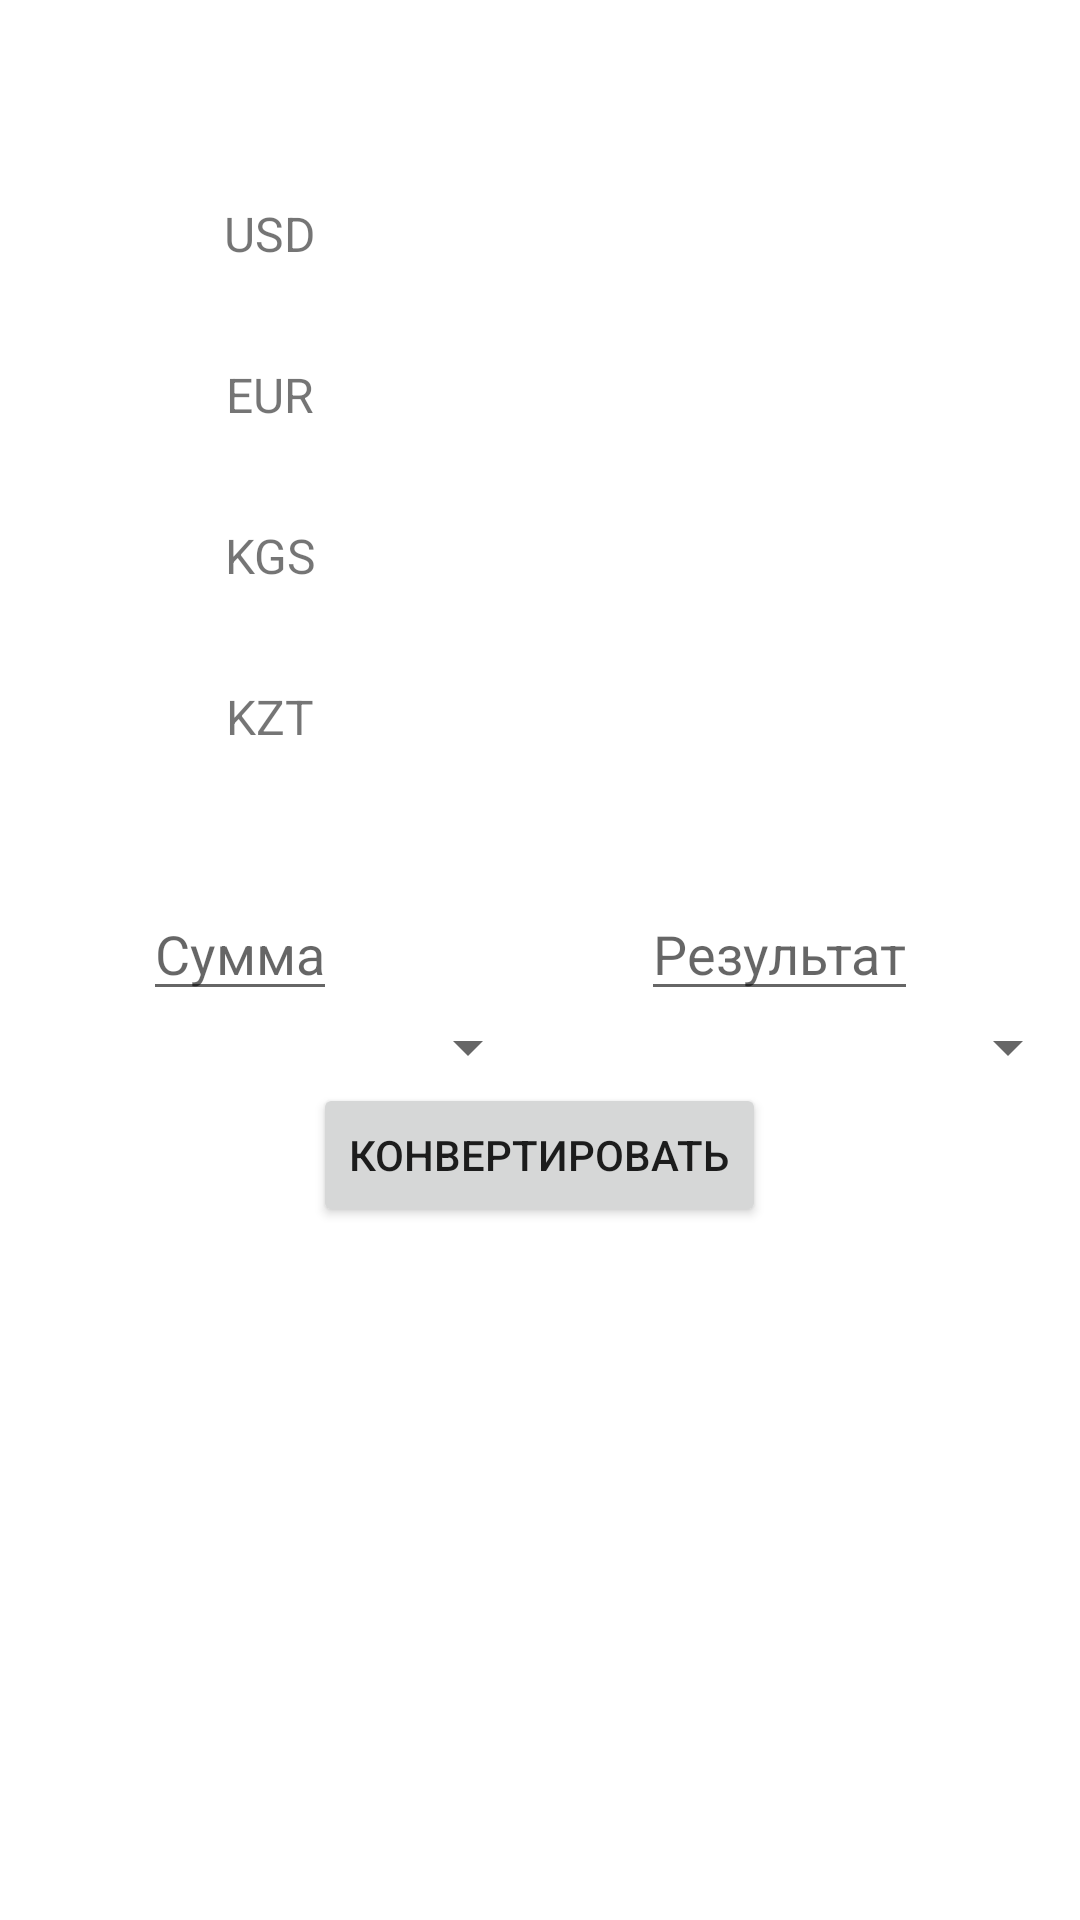

This screen was rendered from an Android layout file. Write that file and the resources it references.
<!-- AndroidManifest.xml: application theme Theme.CurrencyApp -->
<!-- res/layout/fragment_convert.xml -->
<?xml version="1.0" encoding="utf-8"?>
<androidx.constraintlayout.widget.ConstraintLayout xmlns:android="http://schemas.android.com/apk/res/android"
    xmlns:app="http://schemas.android.com/apk/res-auto"
    xmlns:tools="http://schemas.android.com/tools"
    android:layout_width="match_parent"
    android:layout_height="match_parent"
    android:orientation="vertical"
    tools:context=".MainActivity">

    <LinearLayout
        android:layout_width="match_parent"
        android:layout_height="wrap_content"
        android:orientation="vertical"
        app:layout_constraintEnd_toEndOf="parent"
        app:layout_constraintStart_toStartOf="parent"
        app:layout_constraintTop_toTopOf="parent">

        <TextView
            android:id="@+id/info"
            android:layout_width="match_parent"
            android:layout_height="wrap_content"
            android:padding="16dp"
            android:textColor="@color/black"
            app:layout_constraintEnd_toEndOf="parent"
            app:layout_constraintStart_toStartOf="parent"
            app:layout_constraintTop_toTopOf="parent" />


        <LinearLayout
            android:layout_width="match_parent"
            android:layout_height="wrap_content"
            android:clickable="true"
            android:focusable="true"
            android:foreground="?attr/selectableItemBackground"
            android:orientation="horizontal"
            app:layout_constraintLeft_toLeftOf="parent"
            app:layout_constraintRight_toRightOf="parent"
            app:layout_constraintStart_toStartOf="parent">

            <TextView
                android:layout_width="0dp"
                android:layout_height="wrap_content"
                android:layout_weight="1"
                android:padding="16dp"
                android:text="@string/usd"
                android:textAlignment="center"
                android:textSize="16sp" />

            <TextView
                android:id="@+id/usdValue"
                android:layout_width="0dp"
                android:layout_height="wrap_content"
                android:layout_weight="1"
                android:padding="16dp"
                android:textAlignment="center"
                android:textColor="@color/black"
                android:textSize="16sp" />

        </LinearLayout>

        <LinearLayout
            android:layout_width="match_parent"
            android:layout_height="wrap_content"
            android:clickable="true"
            android:focusable="true"
            android:foreground="?attr/selectableItemBackground"
            android:orientation="horizontal"
            app:layout_constraintLeft_toLeftOf="parent"
            app:layout_constraintRight_toRightOf="parent"
            app:layout_constraintStart_toStartOf="parent">

            <TextView
                android:id="@+id/eur"
                android:layout_width="0dp"
                android:layout_height="wrap_content"
                android:layout_weight="1"
                android:padding="16dp"
                android:text="@string/eur"
                android:textAlignment="center"
                android:textSize="16sp" />

            <TextView
                android:id="@+id/eurValue"
                android:layout_width="0dp"
                android:layout_height="wrap_content"
                android:layout_weight="1"
                android:padding="16dp"
                android:textAlignment="center"
                android:textColor="@color/black"
                android:textSize="16sp" />

        </LinearLayout>

        <LinearLayout
            android:layout_width="match_parent"
            android:layout_height="wrap_content"
            android:clickable="true"
            android:focusable="true"
            android:foreground="?attr/selectableItemBackground"
            android:orientation="horizontal"
            app:layout_constraintLeft_toLeftOf="parent"
            app:layout_constraintRight_toRightOf="parent"
            app:layout_constraintStart_toStartOf="parent">

            <TextView
                android:id="@+id/kgs"
                android:layout_width="0dp"
                android:layout_height="wrap_content"
                android:layout_weight="1"
                android:padding="16dp"
                android:text="@string/kgs"
                android:textAlignment="center"
                android:textSize="16sp" />

            <TextView
                android:id="@+id/kgsValue"
                android:layout_width="0dp"
                android:layout_height="wrap_content"
                android:layout_weight="1"
                android:padding="16dp"
                android:textAlignment="center"
                android:textColor="@color/black"
                android:textSize="16sp" />

        </LinearLayout>

        <LinearLayout
            android:layout_width="match_parent"
            android:layout_height="wrap_content"
            android:clickable="true"
            android:focusable="true"
            android:foreground="?attr/selectableItemBackground"
            android:orientation="horizontal"
            app:layout_constraintLeft_toLeftOf="parent"
            app:layout_constraintRight_toRightOf="parent"
            app:layout_constraintStart_toStartOf="parent">

            <TextView
                android:id="@+id/kzt"
                android:layout_width="0dp"
                android:layout_height="wrap_content"
                android:layout_weight="1"
                android:padding="16dp"
                android:text="@string/kzt"
                android:textAlignment="center"
                android:textSize="16sp" />

            <TextView
                android:id="@+id/kztValue"
                android:layout_width="0dp"
                android:layout_height="wrap_content"
                android:layout_weight="1"
                android:padding="16dp"
                android:textAlignment="center"
                android:textColor="@color/black"
                android:textSize="16sp" />

        </LinearLayout>


        <LinearLayout
            android:layout_width="match_parent"
            android:layout_height="wrap_content"
            android:layout_marginTop="30dp"
            android:orientation="horizontal">

            <LinearLayout
                android:layout_width="0dp"
                android:layout_height="wrap_content"
                android:layout_weight="1"
                android:gravity="center"
                android:orientation="vertical">

                <EditText
                    android:id="@+id/sumFrom"
                    android:layout_width="wrap_content"
                    android:layout_height="wrap_content"
                    android:layout_marginEnd="10dp"
                    android:hint="@string/sum" />

                <Spinner
                    android:id="@+id/spinnerFrom"
                    android:layout_width="match_parent"
                    android:layout_height="wrap_content"
                    android:padding="8dp"/>
            </LinearLayout>

            <LinearLayout
                android:layout_width="0dp"
                android:layout_height="wrap_content"
                android:layout_weight="1"
                android:gravity="center"
                android:orientation="vertical">

                <EditText
                    android:id="@+id/sumTo"
                    android:focusable="false"
                    android:layout_width="wrap_content"
                    android:layout_height="wrap_content"
                    android:layout_marginEnd="10dp"
                    android:hint="@string/result" />

                <Spinner
                    android:id="@+id/spinnerTo"
                    android:layout_width="match_parent"
                    android:layout_height="wrap_content"
                    android:padding="8dp"/>
            </LinearLayout>

        </LinearLayout>

        <Button
            android:id="@+id/convert"
            android:layout_width="wrap_content"
            android:layout_height="wrap_content"
            android:layout_gravity="center"
            android:text="Конвертировать" />
    </LinearLayout>
</androidx.constraintlayout.widget.ConstraintLayout>
<!-- resources referenced by this layout -->
<resources>
  <string name="eur">EUR</string>
  <string name="kgs">KGS</string>
  <string name="kzt">KZT</string>
  <string name="result">Результат</string>
  <string name="sum">Сумма</string>
  <string name="usd">USD</string>
  <style name="Theme.CurrencyApp" parent="Theme.MaterialComponents.DayNight.DarkActionBar">
          
          <item name="colorPrimary">@color/purple_500</item>
          <item name="colorPrimaryVariant">@color/purple_700</item>
          <item name="colorOnPrimary">@color/white</item>
          
          <item name="colorSecondary">@color/teal_200</item>
          <item name="colorSecondaryVariant">@color/teal_700</item>
          <item name="colorOnSecondary">@color/black</item>
          
          <item name="android:statusBarColor">?attr/colorPrimaryVariant</item>
          
      </style>
  <!-- not gathered from this repository: default colours our renderer supplied (Android Studio template values) -->
  <color name="purple_500">#FF6200EE</color>
  <color name="purple_700">#FF3700B3</color>
  <color name="teal_200">#FF03DAC5</color>
  <color name="teal_700">#FF018786</color>
  <color name="black">#FF000000</color>
  <color name="white">#FFFFFFFF</color>
</resources>
